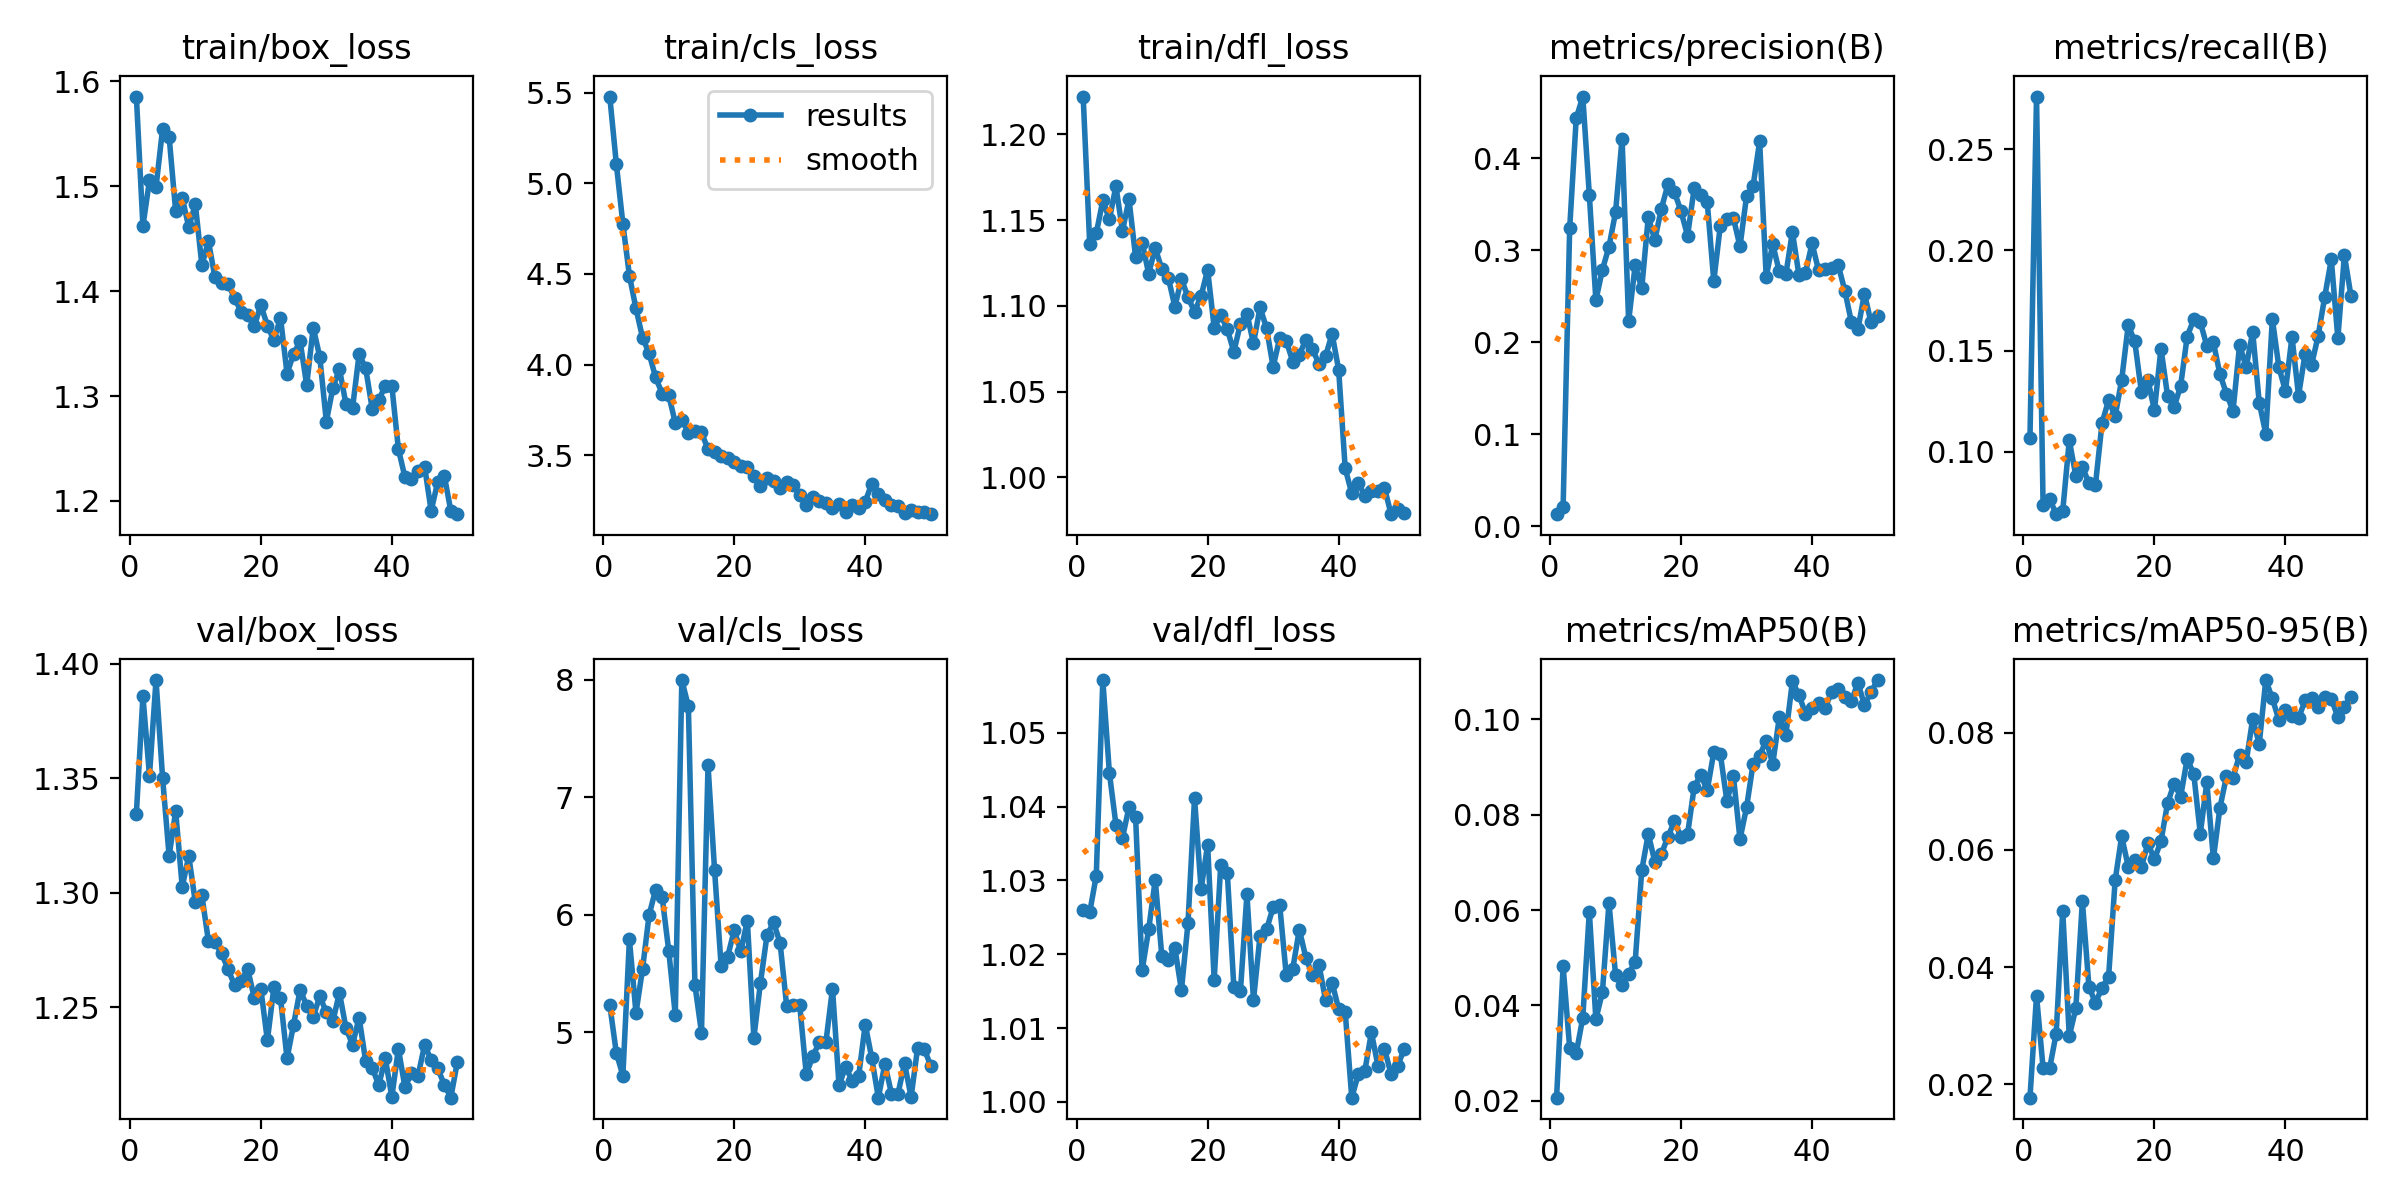

The file beside this chart, header and first rows:
epoch, time, train/box_loss, train/cls_loss, train/dfl_loss, metrics/precision(B), metrics/recall(B), metrics/mAP50(B), metrics/mAP50-95(B), val/box_loss, val/cls_loss, val/dfl_loss, lr/pg0, lr/pg1, lr/pg2
1, 449, 1.585, 5.48, 1.222, 0.01289, 0.107, 0.02066, 0.0177, 1.334, 5.233, 1.026, 5.19133e-05, 5.19133e-05, 5.19133e-05
2, 895.7, 1.462, 5.109, 1.136, 0.02082, 0.2763, 0.04819, 0.03511, 1.386, 4.824, 1.026, 0.0001019, 0.0001019, 0.0001019
3, 1352, 1.505, 4.777, 1.142, 0.3236, 0.07355, 0.03105, 0.0228, 1.351, 4.631, 1.031, 0.0001497, 0.0001497, 0.0001497
4, 1812, 1.499, 4.491, 1.161, 0.4433, 0.0765, 0.02995, 0.02269, 1.393, 5.79, 1.057, 0.0001467, 0.0001467, 0.0001467
5, 2279, 1.554, 4.309, 1.15, 0.467, 0.0689, 0.03742, 0.02865, 1.35, 5.164, 1.045, 0.0001436, 0.0001436, 0.0001436
6, 2749, 1.547, 4.149, 1.17, 0.3603, 0.07043, 0.05967, 0.04959, 1.316, 5.537, 1.038, 0.0001406, 0.0001406, 0.0001406
7, 3214, 1.476, 4.062, 1.144, 0.2455, 0.1056, 0.03711, 0.02821, 1.335, 5.997, 1.036, 0.0001375, 0.0001375, 0.0001375
8, 3682, 1.489, 3.929, 1.162, 0.2788, 0.08793, 0.0428, 0.03295, 1.302, 6.215, 1.04, 0.0001344, 0.0001344, 0.0001344
9, 4147, 1.461, 3.839, 1.129, 0.3037, 0.09231, 0.0615, 0.05124, 1.316, 6.148, 1.039, 0.0001313, 0.0001313, 0.0001313
10, 4614, 1.483, 3.831, 1.137, 0.341, 0.08436, 0.04647, 0.03666, 1.296, 5.694, 1.018, 0.0001282, 0.0001282, 0.0001282
11, 5081, 1.425, 3.678, 1.119, 0.4213, 0.0836, 0.04426, 0.03387, 1.299, 5.148, 1.023, 0.0001251, 0.0001251, 0.0001251
12, 5548, 1.447, 3.695, 1.134, 0.2227, 0.1141, 0.04665, 0.0365, 1.279, 7.999, 1.03, 0.000122, 0.000122, 0.000122
13, 6013, 1.413, 3.624, 1.122, 0.2836, 0.1255, 0.04912, 0.03826, 1.278, 7.775, 1.02, 0.0001189, 0.0001189, 0.0001189
14, 6472, 1.407, 3.63, 1.116, 0.2584, 0.1174, 0.0683, 0.05478, 1.274, 5.402, 1.019, 0.0001158, 0.0001158, 0.0001158
15, 6928, 1.407, 3.625, 1.099, 0.3358, 0.1356, 0.07599, 0.06233, 1.266, 4.997, 1.021, 0.0001128, 0.0001128, 0.0001128
16, 7388, 1.393, 3.531, 1.116, 0.3112, 0.1627, 0.07013, 0.05713, 1.26, 7.272, 1.015, 0.0001097, 0.0001097, 0.0001097
17, 7852, 1.38, 3.517, 1.105, 0.3451, 0.1547, 0.07172, 0.05822, 1.261, 6.38, 1.024, 0.0001066, 0.0001066, 0.0001066
18, 8318, 1.377, 3.496, 1.097, 0.3714, 0.1298, 0.07538, 0.05706, 1.266, 5.562, 1.041, 0.0001035, 0.0001035, 0.0001035
19, 8781, 1.366, 3.481, 1.106, 0.3631, 0.1356, 0.07862, 0.06111, 1.254, 5.644, 1.029, 0.0001004, 0.0001004, 0.0001004
20, 9245, 1.387, 3.462, 1.121, 0.3422, 0.1205, 0.07525, 0.05842, 1.258, 5.87, 1.035, 9.73128e-05, 9.73128e-05, 9.73128e-05
21, 9704, 1.367, 3.441, 1.087, 0.3156, 0.1512, 0.07591, 0.06151, 1.235, 5.689, 1.017, 9.4224e-05, 9.4224e-05, 9.4224e-05
22, 10176, 1.353, 3.435, 1.095, 0.3671, 0.1278, 0.08572, 0.06795, 1.259, 5.95, 1.032, 9.11352e-05, 9.11352e-05, 9.11352e-05
23, 10645, 1.375, 3.382, 1.087, 0.3604, 0.1221, 0.08841, 0.07131, 1.254, 4.953, 1.031, 8.80464e-05, 8.80464e-05, 8.80464e-05
24, 11102, 1.321, 3.328, 1.073, 0.3522, 0.1326, 0.08512, 0.06908, 1.228, 5.42, 1.016, 8.49576e-05, 8.49576e-05, 8.49576e-05
25, 11573, 1.34, 3.372, 1.09, 0.2664, 0.1571, 0.09309, 0.07555, 1.242, 5.826, 1.015, 8.18688e-05, 8.18688e-05, 8.18688e-05
26, 12030, 1.352, 3.357, 1.095, 0.3267, 0.1656, 0.09273, 0.07298, 1.258, 5.936, 1.028, 7.878e-05, 7.878e-05, 7.878e-05
27, 12488, 1.31, 3.316, 1.078, 0.3336, 0.1643, 0.08286, 0.06279, 1.25, 5.76, 1.014, 7.56912e-05, 7.56912e-05, 7.56912e-05
28, 12946, 1.365, 3.35, 1.099, 0.3347, 0.1525, 0.08803, 0.07151, 1.246, 5.226, 1.022, 7.26024e-05, 7.26024e-05, 7.26024e-05
29, 13405, 1.337, 3.335, 1.087, 0.304, 0.1542, 0.07487, 0.05854, 1.255, 5.231, 1.023, 6.95136e-05, 6.95136e-05, 6.95136e-05
30, 13863, 1.276, 3.279, 1.064, 0.3586, 0.1384, 0.08151, 0.06721, 1.248, 5.228, 1.026, 6.64248e-05, 6.64248e-05, 6.64248e-05
31, 14318, 1.308, 3.225, 1.081, 0.3698, 0.1287, 0.09068, 0.0726, 1.244, 4.64, 1.027, 6.3336e-05, 6.3336e-05, 6.3336e-05
32, 14771, 1.326, 3.266, 1.08, 0.4182, 0.1202, 0.0924, 0.07234, 1.256, 4.797, 1.017, 6.02472e-05, 6.02472e-05, 6.02472e-05
33, 15226, 1.292, 3.246, 1.068, 0.2712, 0.1529, 0.09554, 0.07623, 1.241, 4.914, 1.018, 5.71584e-05, 5.71584e-05, 5.71584e-05
34, 15681, 1.289, 3.233, 1.072, 0.3063, 0.1419, 0.09065, 0.075, 1.234, 4.918, 1.023, 5.40696e-05, 5.40696e-05, 5.40696e-05
35, 16135, 1.34, 3.206, 1.08, 0.2768, 0.1594, 0.1004, 0.08236, 1.245, 5.37, 1.02, 5.09808e-05, 5.09808e-05, 5.09808e-05
36, 16589, 1.327, 3.229, 1.075, 0.2736, 0.1242, 0.09671, 0.0781, 1.226, 4.547, 1.017, 4.7892e-05, 4.7892e-05, 4.7892e-05
37, 17042, 1.288, 3.185, 1.066, 0.3198, 0.1088, 0.1079, 0.089, 1.224, 4.706, 1.019, 4.48032e-05, 4.48032e-05, 4.48032e-05
38, 17497, 1.296, 3.222, 1.071, 0.2731, 0.1659, 0.1051, 0.08586, 1.216, 4.587, 1.014, 4.17144e-05, 4.17144e-05, 4.17144e-05
39, 17952, 1.31, 3.205, 1.084, 0.2754, 0.1418, 0.1012, 0.08218, 1.228, 4.629, 1.016, 3.86256e-05, 3.86256e-05, 3.86256e-05
40, 18407, 1.31, 3.243, 1.063, 0.3074, 0.1302, 0.1023, 0.08395, 1.211, 5.066, 1.013, 3.55368e-05, 3.55368e-05, 3.55368e-05
41, 18858, 1.249, 3.341, 1.005, 0.2779, 0.157, 0.1034, 0.08284, 1.232, 4.778, 1.012, 3.2448e-05, 3.2448e-05, 3.2448e-05
42, 19308, 1.223, 3.284, 0.9908, 0.2793, 0.1278, 0.1024, 0.08248, 1.215, 4.442, 1.001, 2.93592e-05, 2.93592e-05, 2.93592e-05
43, 19758, 1.221, 3.254, 0.9971, 0.2806, 0.1485, 0.1057, 0.08552, 1.221, 4.729, 1.004, 2.62704e-05, 2.62704e-05, 2.62704e-05
44, 20210, 1.229, 3.225, 0.9892, 0.2835, 0.1432, 0.1064, 0.08599, 1.22, 4.477, 1.004, 2.31816e-05, 2.31816e-05, 2.31816e-05
45, 20667, 1.233, 3.217, 0.9922, 0.2561, 0.1576, 0.1047, 0.08447, 1.233, 4.476, 1.009, 2.00928e-05, 2.00928e-05, 2.00928e-05
46, 21121, 1.191, 3.178, 0.9922, 0.222, 0.1769, 0.1037, 0.08617, 1.227, 4.734, 1.005, 1.7004e-05, 1.7004e-05, 1.7004e-05
47, 21571, 1.218, 3.196, 0.994, 0.214, 0.1954, 0.1077, 0.08581, 1.223, 4.448, 1.007, 1.39152e-05, 1.39152e-05, 1.39152e-05
48, 22024, 1.224, 3.187, 0.9786, 0.2527, 0.1562, 0.103, 0.0827, 1.216, 4.869, 1.004, 1.08264e-05, 1.08264e-05, 1.08264e-05
49, 22476, 1.191, 3.183, 0.9815, 0.2214, 0.1975, 0.1057, 0.08442, 1.21, 4.859, 1.005, 7.7376e-06, 7.7376e-06, 7.7376e-06
50, 22927, 1.187, 3.173, 0.9792, 0.2288, 0.1773, 0.1082, 0.08615, 1.226, 4.713, 1.007, 4.6488e-06, 4.6488e-06, 4.6488e-06
